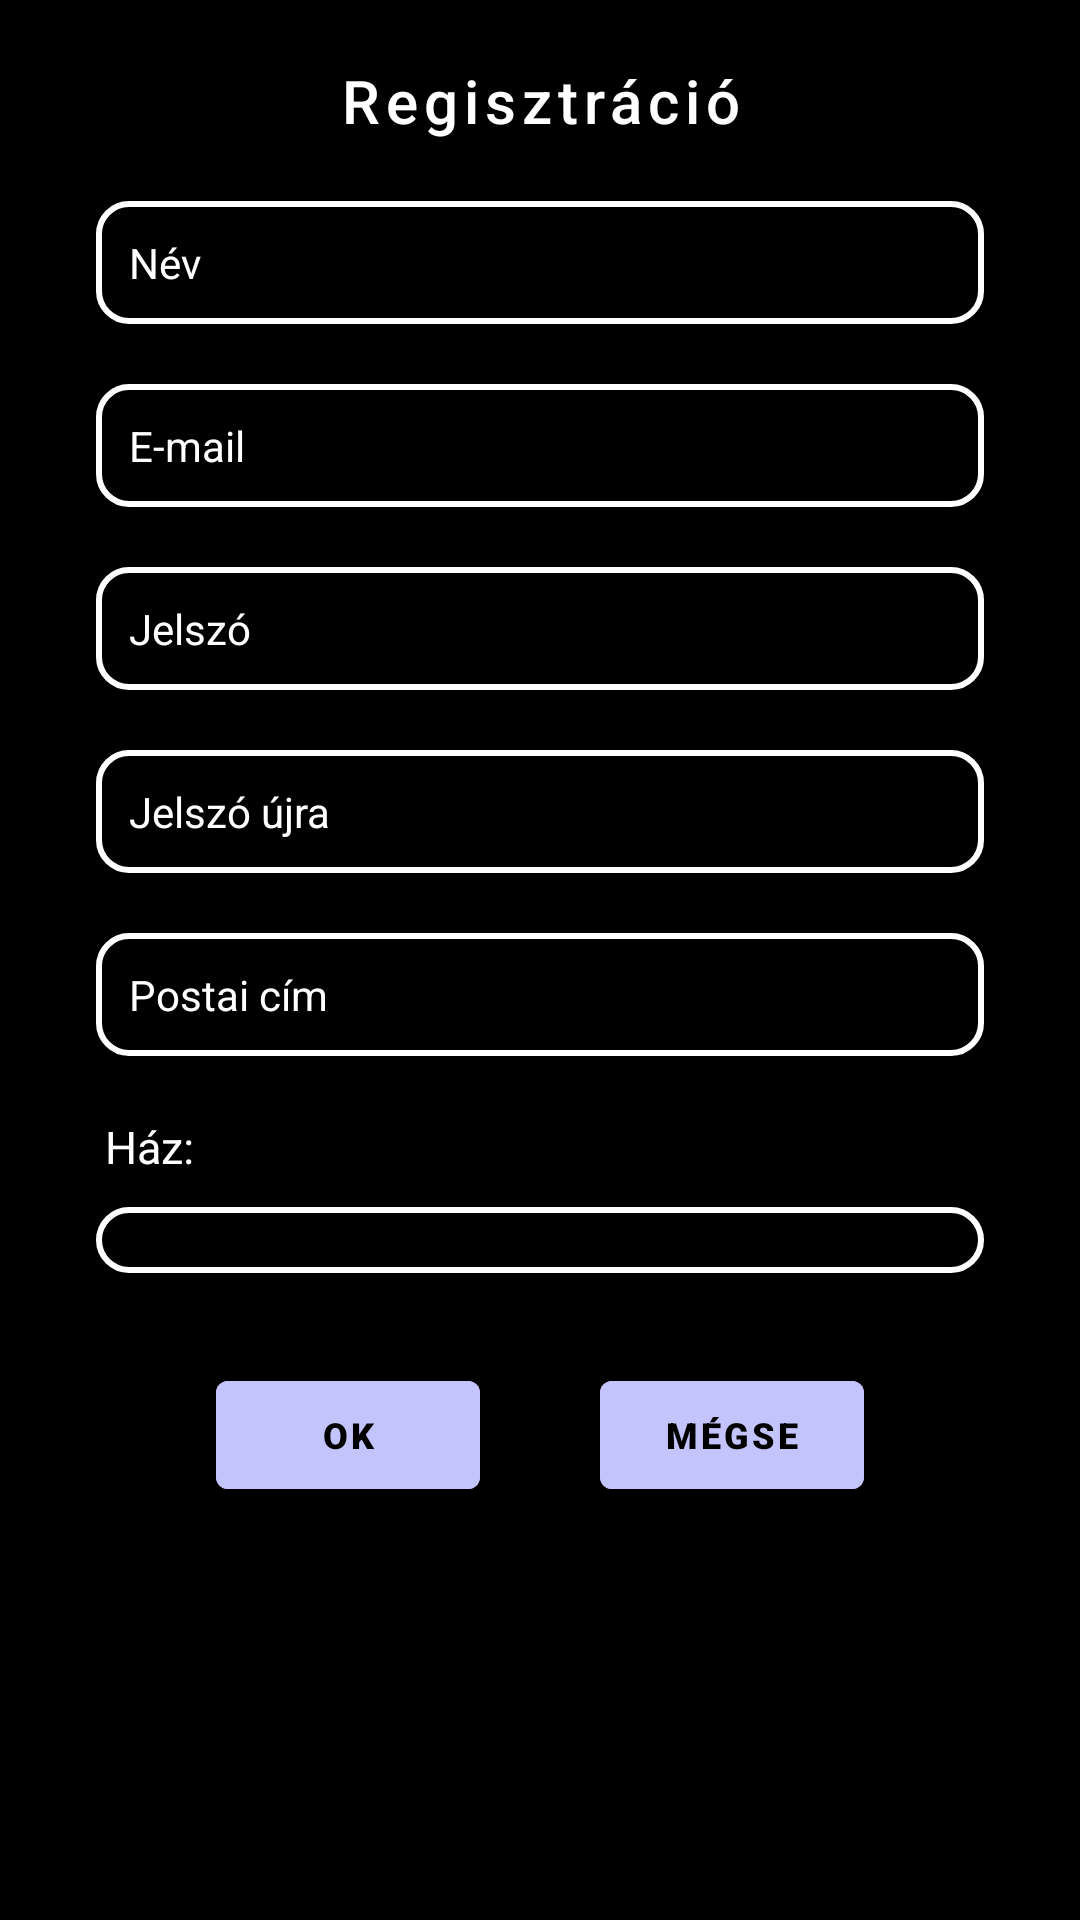

Android layout source for this screen:
<!-- AndroidManifest.xml: activity theme Theme.Register -->
<!-- res/layout/activity_register.xml -->
<?xml version="1.0" encoding="utf-8"?>
<RelativeLayout
    xmlns:android="http://schemas.android.com/apk/res/android"
    xmlns:tools="http://schemas.android.com/tools"
    android:layout_width="match_parent"
    android:layout_height="match_parent"
    tools:context=".RegisterActivity"
    android:background="@color/black">

    <TextView
        android:id="@+id/registerTextView"
        android:layout_width="match_parent"
        android:layout_height="wrap_content"
        android:layout_alignParentStart="true"
        android:layout_alignParentEnd="true"
        android:layout_marginTop="20dp"
        android:fontFamily="sans-serif-medium"
        android:letterSpacing="0.1"
        android:text="@string/register"
        android:textAlignment="center"
        android:textColor="@color/white"
        android:textSize="20sp" />

    <EditText
        android:id="@+id/nameEditText"
        android:textSize="14sp"
        android:layout_width="match_parent"
        android:layout_height="wrap_content"
        android:layout_below="@id/registerTextView"
        android:layout_alignParentStart="true"
        android:layout_alignParentEnd="true"
        android:layout_marginLeft="@dimen/margin_sides"
        android:layout_marginRight="@dimen/margin_sides"
        android:layout_marginTop="@dimen/defaultMargin"
        android:background="@drawable/line"
        android:hint="@string/name"
        android:inputType="textPersonName"
        android:padding="@dimen/default_padding"
        android:textColor="@color/white"
        android:textColorHint="@color/white" />

    <EditText
        android:id="@+id/emailEditText"
        android:textSize="14sp"
        android:layout_width="match_parent"
        android:layout_height="wrap_content"
        android:layout_below="@id/nameEditText"
        android:layout_alignParentStart="true"
        android:layout_alignParentEnd="true"
        android:layout_marginLeft="@dimen/margin_sides"
        android:layout_marginTop="@dimen/defaultMargin"
        android:layout_marginRight="@dimen/margin_sides"
        android:hint="@string/email"
        android:inputType="textEmailAddress"
        android:padding="@dimen/default_padding"
        android:textColor="@color/white"
        android:textColorHint="@color/white"
        android:background="@drawable/line" />

    <EditText
        android:id="@+id/pswdEditText"
        android:textSize="14sp"
        android:layout_width="match_parent"
        android:layout_height="wrap_content"
        android:layout_marginTop="@dimen/defaultMargin"
        android:layout_marginLeft="@dimen/margin_sides"
        android:layout_marginRight="@dimen/margin_sides"
        android:padding="@dimen/default_padding"
        android:hint="@string/pswd"
        android:inputType="textPassword"
        android:layout_alignParentStart="true"
        android:layout_alignParentEnd="true"
        android:layout_below="@id/emailEditText"
        android:textColor="@color/white"
        android:textColorHint="@color/white"
        android:background="@drawable/line" />

    <EditText
        android:id="@+id/pswdAgainEditText"
        android:textSize="14sp"
        android:layout_width="match_parent"
        android:layout_height="wrap_content"
        android:layout_marginTop="@dimen/defaultMargin"
        android:layout_marginLeft="@dimen/margin_sides"
        android:layout_marginRight="@dimen/margin_sides"
        android:padding="@dimen/default_padding"
        android:hint="@string/password_again"
        android:inputType="textPassword"
        android:layout_alignParentStart="true"
        android:layout_alignParentEnd="true"
        android:layout_below="@id/pswdEditText"
        android:textColor="@color/white"
        android:textColorHint="@color/white"
        android:background="@drawable/line" />

    <EditText
        android:id="@+id/addressEditText"
        android:textSize="14sp"
        android:layout_width="match_parent"
        android:layout_height="wrap_content"
        android:layout_marginTop="@dimen/defaultMargin"
        android:layout_marginLeft="@dimen/margin_sides"
        android:layout_marginRight="@dimen/margin_sides"
        android:padding="@dimen/default_padding"
        android:hint="@string/address"
        android:maxLines="3"
        android:inputType="textPostalAddress|textMultiLine"
        android:layout_alignParentStart="true"
        android:layout_alignParentEnd="true"
        android:layout_below="@+id/pswdAgainEditText"
        android:textColor="@color/white"
        android:textColorHint="@color/white"
        android:background="@drawable/line" />

    <TextView
        android:id="@+id/houseTextView"
        android:layout_width="match_parent"
        android:layout_height="wrap_content"
        android:layout_alignParentStart="true"
        android:layout_alignParentEnd="true"
        android:layout_marginTop="20dp"
        android:paddingStart="35dp"
        android:paddingBottom="0dp"
        android:text="@string/house"
        android:textColor="@color/white"
        android:textSize="15sp"
        android:layout_below="@+id/addressEditText"/>

    <Spinner
        android:id="@+id/houseSpinner"
        android:textSize="14sp"
        android:layout_width="match_parent"
        android:layout_height="wrap_content"
        android:layout_marginTop="10dp"
        android:layout_marginLeft="@dimen/margin_sides"
        android:layout_marginRight="@dimen/margin_sides"
        android:padding="@dimen/default_padding"
        android:layout_alignParentStart="true"
        android:layout_alignParentEnd="true"
        android:layout_below="@+id/houseTextView"
        android:background="@drawable/line" />

    <LinearLayout
        android:id="@+id/linear"
        android:layout_width="wrap_content"
        android:layout_height="wrap_content"
        android:orientation="horizontal"
        android:layout_below="@id/houseSpinner"
        android:layout_marginTop="30dp"
        android:layout_centerHorizontal="true">

        <Button
            android:layout_width="wrap_content"
            android:layout_height="wrap_content"
            android:backgroundTint="#C4C4FD"
            android:fontFamily="sans-serif-black"
            android:textSize="@dimen/text_size"
            android:onClick="register"
            android:text="@string/ok"
            android:textColor="@color/black" />

        <Button
            android:layout_width="wrap_content"
            android:layout_height="wrap_content"
            android:fontFamily="sans-serif-black"
            android:textSize="@dimen/text_size"
            android:text="@string/cancel"
            android:layout_marginStart="40dp"
            android:backgroundTint="#C4C4FD"
            android:textColor="@color/black"
            android:onClick="cancel" />

    </LinearLayout>
    <ImageView
        android:layout_width="wrap_content"
        android:layout_height="wrap_content"
        android:adjustViewBounds="true"
        android:maxHeight="150dp"
        android:scaleType="fitCenter"
        android:src="@drawable/owl"
        android:layout_below="@+id/linear"
        android:layout_marginTop="10dp"
        android:layout_alignParentStart="true"
        android:layout_alignParentEnd="true"/>
</RelativeLayout>
<!-- resources referenced by this layout -->
<resources>
  <color name="black">#000000</color>
  <color name="white">#FFFFFFFF</color>
  <dimen name="defaultMargin">20dp</dimen>
  <dimen name="default_padding">11dp</dimen>
  <dimen name="margin_sides">32dp</dimen>
  <dimen name="text_size">12sp</dimen>
  <!-- drawable line (drawable) -->
  <?xml version="1.0" encoding="utf-8"?>
  <shape xmlns:android="http://schemas.android.com/apk/res/android"
      android:thickness="0dp"
      android:shape="rectangle">
      <stroke android:width="2dp"
          android:color="@color/white"/>
      <corners android:radius="10dp" />
  </shape>
  <string name="address">Postai cím</string>
  <string name="cancel">Mégse</string>
  <string name="email">E-mail</string>
  <string name="house">Ház:</string>
  <string name="name">Név</string>
  <string name="ok">OK</string>
  <string name="password_again">Jelszó újra</string>
  <string name="pswd">Jelszó</string>
  <string name="register">Regisztráció</string>
  <style name="Theme.Register" parent="Theme.MaterialComponents.DayNight.DarkActionBar">
          
          <item name="colorPrimary">@color/darker_blue</item>
          <item name="colorPrimaryVariant">#3A4F8E</item>
          <item name="colorOnPrimary">@color/white</item>
          
          <item name="colorSecondary">@color/teal_200</item>
          <item name="colorSecondaryVariant">@color/teal_700</item>
          <item name="colorOnSecondary">@color/black</item>
          
          <item name="android:statusBarColor">?attr/colorPrimaryVariant</item>
          
      </style>
  <color name="darker_blue">#3F5699</color>
  <color name="teal_200">#FF03DAC5</color>
  <color name="teal_700">#FF018786</color>
</resources>
